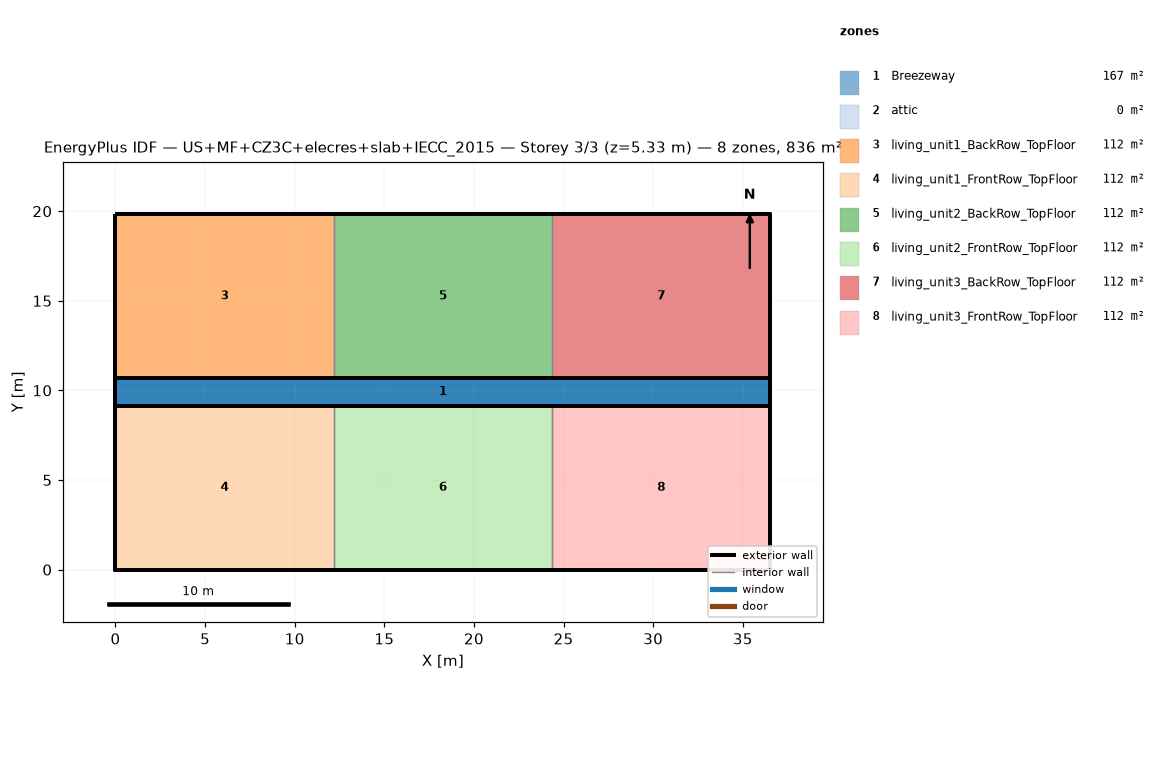
=== STOREY PLAN SPEC (per zone: floor XY polygon, exterior-wall plan segments, windows/doors) ===
zone 1: Breezeway  (167.0 m²)
  floor: (36.54, 9.16) (0.00, 9.16) (0.00, 10.68) (36.54, 10.68)
  floor: (36.54, 9.16) (0.00, 9.16) (0.00, 10.68) (36.54, 10.68)
  floor: (36.54, 9.16) (0.00, 9.16) (0.00, 10.68) (36.54, 10.68)
zone 2: attic  (0.0 m²)
  exterior wall: (36.54, 0.00) – (36.54, 19.84) – (36.54, 9.92)  [29.8 m]
  exterior wall: (0.00, 19.84) – (0.00, 0.00) – (0.00, 9.92)  [29.8 m]
zone 3: living_unit1_BackRow_TopFloor  (111.5 m²)
  floor: (12.18, 10.68) (0.00, 10.68) (0.00, 19.84) (12.18, 19.84)
  exterior wall: (12.18, 19.84) – (0.00, 19.84)  [12.2 m]
  exterior wall: (0.00, 19.84) – (0.00, 10.68)  [9.2 m]
  exterior wall: (0.00, 10.68) – (12.18, 10.68)  [12.2 m]
  interior walls: 1
zone 4: living_unit1_FrontRow_TopFloor  (111.5 m²)
  floor: (12.18, 0.00) (0.00, 0.00) (0.00, 9.16) (12.18, 9.16)
  exterior wall: (0.00, 0.00) – (12.18, 0.00)  [12.2 m]
  exterior wall: (0.00, 9.16) – (0.00, 0.00)  [9.2 m]
  exterior wall: (12.18, 9.16) – (0.00, 9.16)  [12.2 m]
  interior walls: 1
zone 5: living_unit2_BackRow_TopFloor  (111.5 m²)
  floor: (24.36, 10.68) (12.18, 10.68) (12.18, 19.84) (24.36, 19.84)
  exterior wall: (12.18, 10.68) – (24.36, 10.68)  [12.2 m]
  exterior wall: (24.36, 19.84) – (12.18, 19.84)  [12.2 m]
  interior walls: 2
zone 6: living_unit2_FrontRow_TopFloor  (111.5 m²)
  floor: (24.36, 0.00) (12.18, 0.00) (12.18, 9.16) (24.36, 9.16)
  exterior wall: (12.18, 0.00) – (24.36, 0.00)  [12.2 m]
  exterior wall: (24.36, 9.16) – (12.18, 9.16)  [12.2 m]
  interior walls: 2
zone 7: living_unit3_BackRow_TopFloor  (111.5 m²)
  floor: (36.54, 10.68) (24.36, 10.68) (24.36, 19.84) (36.54, 19.84)
  exterior wall: (36.54, 10.68) – (36.54, 19.84)  [9.2 m]
  exterior wall: (36.54, 19.84) – (24.36, 19.84)  [12.2 m]
  exterior wall: (24.36, 10.68) – (36.54, 10.68)  [12.2 m]
  interior walls: 1
zone 8: living_unit3_FrontRow_TopFloor  (111.5 m²)
  floor: (36.54, 0.00) (24.36, 0.00) (24.36, 9.16) (36.54, 9.16)
  exterior wall: (24.36, 0.00) – (36.54, 0.00)  [12.2 m]
  exterior wall: (36.54, 0.00) – (36.54, 9.16)  [9.2 m]
  exterior wall: (36.54, 9.16) – (24.36, 9.16)  [12.2 m]
  interior walls: 1

=== DERIVED (storey summary) ===
Building: US+MF+CZ3C+elecres+slab+IECC_2015
Storey: 3 of 3  (floor level z = 5.33 m)
Storey gross floor area: 836.2 m²
Zones on this storey: 8
  - Breezeway: floor 167.0 m²
  - attic: floor 0.0 m²; exterior wall 59.5 m (81.9 m²); WWR 0.0%
  - living_unit1_BackRow_TopFloor: floor 111.5 m²; exterior wall 33.5 m (86.9 m²); WWR 0.0%
  - living_unit1_FrontRow_TopFloor: floor 111.5 m²; exterior wall 33.5 m (86.9 m²); WWR 0.0%
  - living_unit2_BackRow_TopFloor: floor 111.5 m²; exterior wall 24.4 m (63.1 m²); WWR 0.0%
  - living_unit2_FrontRow_TopFloor: floor 111.5 m²; exterior wall 24.4 m (63.1 m²); WWR 0.0%
  - living_unit3_BackRow_TopFloor: floor 111.5 m²; exterior wall 33.5 m (86.9 m²); WWR 0.0%
  - living_unit3_FrontRow_TopFloor: floor 111.5 m²; exterior wall 33.5 m (86.9 m²); WWR 0.0%
Zone adjacency (shared interzone walls):
  - living_unit1_BackRow_TopFloor ↔ living_unit2_BackRow_TopFloor
  - living_unit1_FrontRow_TopFloor ↔ living_unit2_FrontRow_TopFloor
  - living_unit2_BackRow_TopFloor ↔ living_unit3_BackRow_TopFloor
  - living_unit2_FrontRow_TopFloor ↔ living_unit3_FrontRow_TopFloor